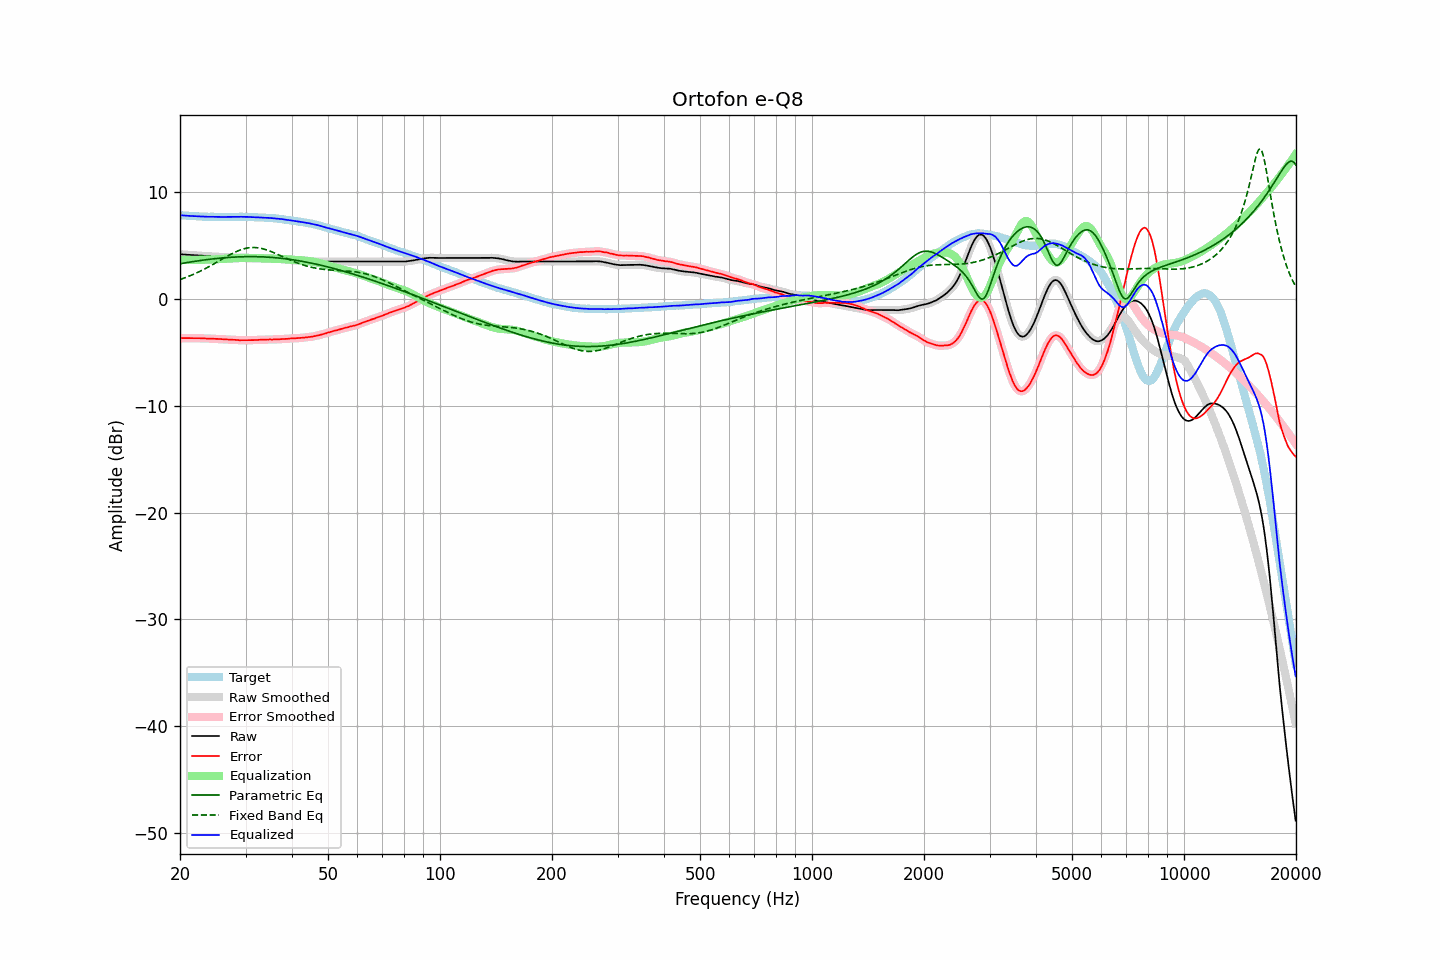

The file beside this chart, header and first rows:
frequency, raw, error, smoothed, error_smoothed, equalization, parametric_eq, fixed_band_eq, equalized_raw, equalized_smoothed, target
20.00, 4.20, -3.66, 4.20, -3.66, 3.66, 3.31, 1.83, 7.85, 7.85, 7.85
20.20, 4.19, -3.66, 4.19, -3.66, 3.66, 3.34, 1.88, 7.84, 7.84, 7.84
20.40, 4.18, -3.66, 4.18, -3.66, 3.65, 3.36, 1.94, 7.83, 7.83, 7.83
20.61, 4.17, -3.66, 4.17, -3.65, 3.65, 3.39, 1.99, 7.82, 7.82, 7.82
20.81, 4.16, -3.65, 4.16, -3.65, 3.65, 3.41, 2.05, 7.81, 7.81, 7.80
21.02, 4.15, -3.65, 4.15, -3.65, 3.65, 3.44, 2.11, 7.80, 7.80, 7.79
21.23, 4.14, -3.65, 4.14, -3.65, 3.65, 3.46, 2.17, 7.79, 7.79, 7.78
21.44, 4.13, -3.67, 4.13, -3.66, 3.66, 3.49, 2.23, 7.78, 7.78, 7.79
21.66, 4.12, -3.66, 4.12, -3.66, 3.66, 3.51, 2.29, 7.77, 7.78, 7.77
21.87, 4.11, -3.67, 4.11, -3.66, 3.66, 3.53, 2.36, 7.77, 7.77, 7.77
22.09, 4.10, -3.66, 4.09, -3.66, 3.66, 3.56, 2.43, 7.76, 7.76, 7.75
22.31, 4.08, -3.67, 4.08, -3.67, 3.67, 3.58, 2.50, 7.74, 7.75, 7.74
22.54, 4.07, -3.67, 4.07, -3.67, 3.67, 3.60, 2.57, 7.74, 7.74, 7.73
22.76, 4.06, -3.68, 4.06, -3.67, 3.67, 3.62, 2.64, 7.73, 7.73, 7.73
22.99, 4.05, -3.68, 4.05, -3.68, 3.68, 3.64, 2.72, 7.73, 7.73, 7.72
23.22, 4.04, -3.68, 4.04, -3.68, 3.68, 3.66, 2.79, 7.72, 7.72, 7.71
23.45, 4.03, -3.70, 4.03, -3.69, 3.69, 3.68, 2.87, 7.72, 7.72, 7.72
23.69, 4.02, -3.70, 4.02, -3.70, 3.69, 3.70, 2.95, 7.71, 7.71, 7.71
23.92, 4.01, -3.70, 4.01, -3.70, 3.70, 3.72, 3.03, 7.71, 7.71, 7.70
24.16, 4.01, -3.71, 4.00, -3.71, 3.71, 3.74, 3.12, 7.71, 7.71, 7.71
24.40, 4.00, -3.72, 4.00, -3.71, 3.71, 3.76, 3.20, 7.71, 7.71, 7.71
24.65, 3.99, -3.72, 3.99, -3.72, 3.72, 3.77, 3.29, 7.71, 7.71, 7.70
24.89, 3.98, -3.73, 3.98, -3.72, 3.73, 3.79, 3.37, 7.70, 7.70, 7.70
25.14, 3.97, -3.73, 3.97, -3.73, 3.73, 3.81, 3.46, 7.70, 7.70, 7.69
25.39, 3.96, -3.74, 3.96, -3.74, 3.74, 3.82, 3.55, 7.70, 7.70, 7.69
25.65, 3.95, -3.75, 3.95, -3.75, 3.75, 3.84, 3.64, 7.69, 7.69, 7.69
25.91, 3.94, -3.76, 3.94, -3.76, 3.76, 3.85, 3.72, 7.69, 7.69, 7.69
26.16, 3.93, -3.78, 3.93, -3.77, 3.76, 3.86, 3.81, 7.69, 7.69, 7.70
26.43, 3.93, -3.77, 3.92, -3.77, 3.77, 3.88, 3.90, 7.70, 7.70, 7.69
26.69, 3.92, -3.78, 3.92, -3.78, 3.78, 3.89, 3.98, 7.70, 7.70, 7.69
26.96, 3.91, -3.79, 3.91, -3.78, 3.79, 3.90, 4.07, 7.70, 7.70, 7.69
27.23, 3.90, -3.80, 3.90, -3.80, 3.80, 3.91, 4.15, 7.69, 7.70, 7.69
27.50, 3.89, -3.81, 3.89, -3.81, 3.81, 3.92, 4.23, 7.69, 7.70, 7.69
27.77, 3.89, -3.82, 3.88, -3.81, 3.81, 3.93, 4.30, 7.70, 7.70, 7.70
28.05, 3.88, -3.82, 3.88, -3.82, 3.82, 3.94, 4.38, 7.70, 7.70, 7.69
28.33, 3.87, -3.84, 3.87, -3.83, 3.83, 3.94, 4.45, 7.70, 7.70, 7.70
28.62, 3.87, -3.84, 3.86, -3.84, 3.84, 3.95, 4.51, 7.71, 7.71, 7.70
28.90, 3.86, -3.86, 3.86, -3.85, 3.85, 3.96, 4.57, 7.71, 7.71, 7.71
29.19, 3.86, -3.86, 3.85, -3.86, 3.85, 3.96, 4.63, 7.71, 7.71, 7.71
29.48, 3.85, -3.86, 3.85, -3.86, 3.86, 3.97, 4.68, 7.71, 7.70, 7.70
29.78, 3.84, -3.87, 3.84, -3.86, 3.86, 3.97, 4.72, 7.70, 7.70, 7.70
30.08, 3.84, -3.87, 3.84, -3.86, 3.86, 3.97, 4.76, 7.70, 7.70, 7.70
30.38, 3.84, -3.85, 3.83, -3.86, 3.86, 3.98, 4.79, 7.70, 7.69, 7.68
30.68, 3.83, -3.86, 3.83, -3.86, 3.86, 3.98, 4.81, 7.69, 7.69, 7.68
30.99, 3.83, -3.86, 3.83, -3.86, 3.85, 3.98, 4.82, 7.68, 7.68, 7.68
31.30, 3.83, -3.86, 3.83, -3.85, 3.85, 3.98, 4.83, 7.68, 7.67, 7.68
31.61, 3.83, -3.85, 3.83, -3.85, 3.84, 3.98, 4.83, 7.67, 7.67, 7.67
31.93, 3.83, -3.83, 3.83, -3.84, 3.84, 3.97, 4.83, 7.66, 7.66, 7.65
32.24, 3.83, -3.84, 3.83, -3.83, 3.83, 3.97, 4.81, 7.66, 7.66, 7.66
32.57, 3.83, -3.82, 3.83, -3.82, 3.82, 3.97, 4.79, 7.65, 7.65, 7.64
32.89, 3.83, -3.82, 3.83, -3.82, 3.82, 3.96, 4.77, 7.65, 7.64, 7.64
33.22, 3.83, -3.81, 3.82, -3.81, 3.81, 3.96, 4.73, 7.64, 7.64, 7.63
33.55, 3.82, -3.82, 3.82, -3.81, 3.81, 3.95, 4.69, 7.62, 7.63, 7.63
33.89, 3.82, -3.81, 3.82, -3.80, 3.80, 3.94, 4.65, 7.62, 7.62, 7.62
34.23, 3.82, -3.79, 3.81, -3.79, 3.80, 3.93, 4.60, 7.62, 7.61, 7.60
34.57, 3.81, -3.80, 3.81, -3.79, 3.80, 3.92, 4.55, 7.60, 7.61, 7.60
34.92, 3.81, -3.78, 3.81, -3.79, 3.79, 3.91, 4.49, 7.60, 7.60, 7.58
35.27, 3.80, -3.81, 3.80, -3.79, 3.79, 3.90, 4.43, 7.59, 7.59, 7.60
35.62, 3.80, -3.78, 3.80, -3.79, 3.78, 3.89, 4.37, 7.58, 7.58, 7.57
35.97, 3.79, -3.79, 3.79, -3.78, 3.78, 3.88, 4.30, 7.57, 7.57, 7.57
... 635 more rows
